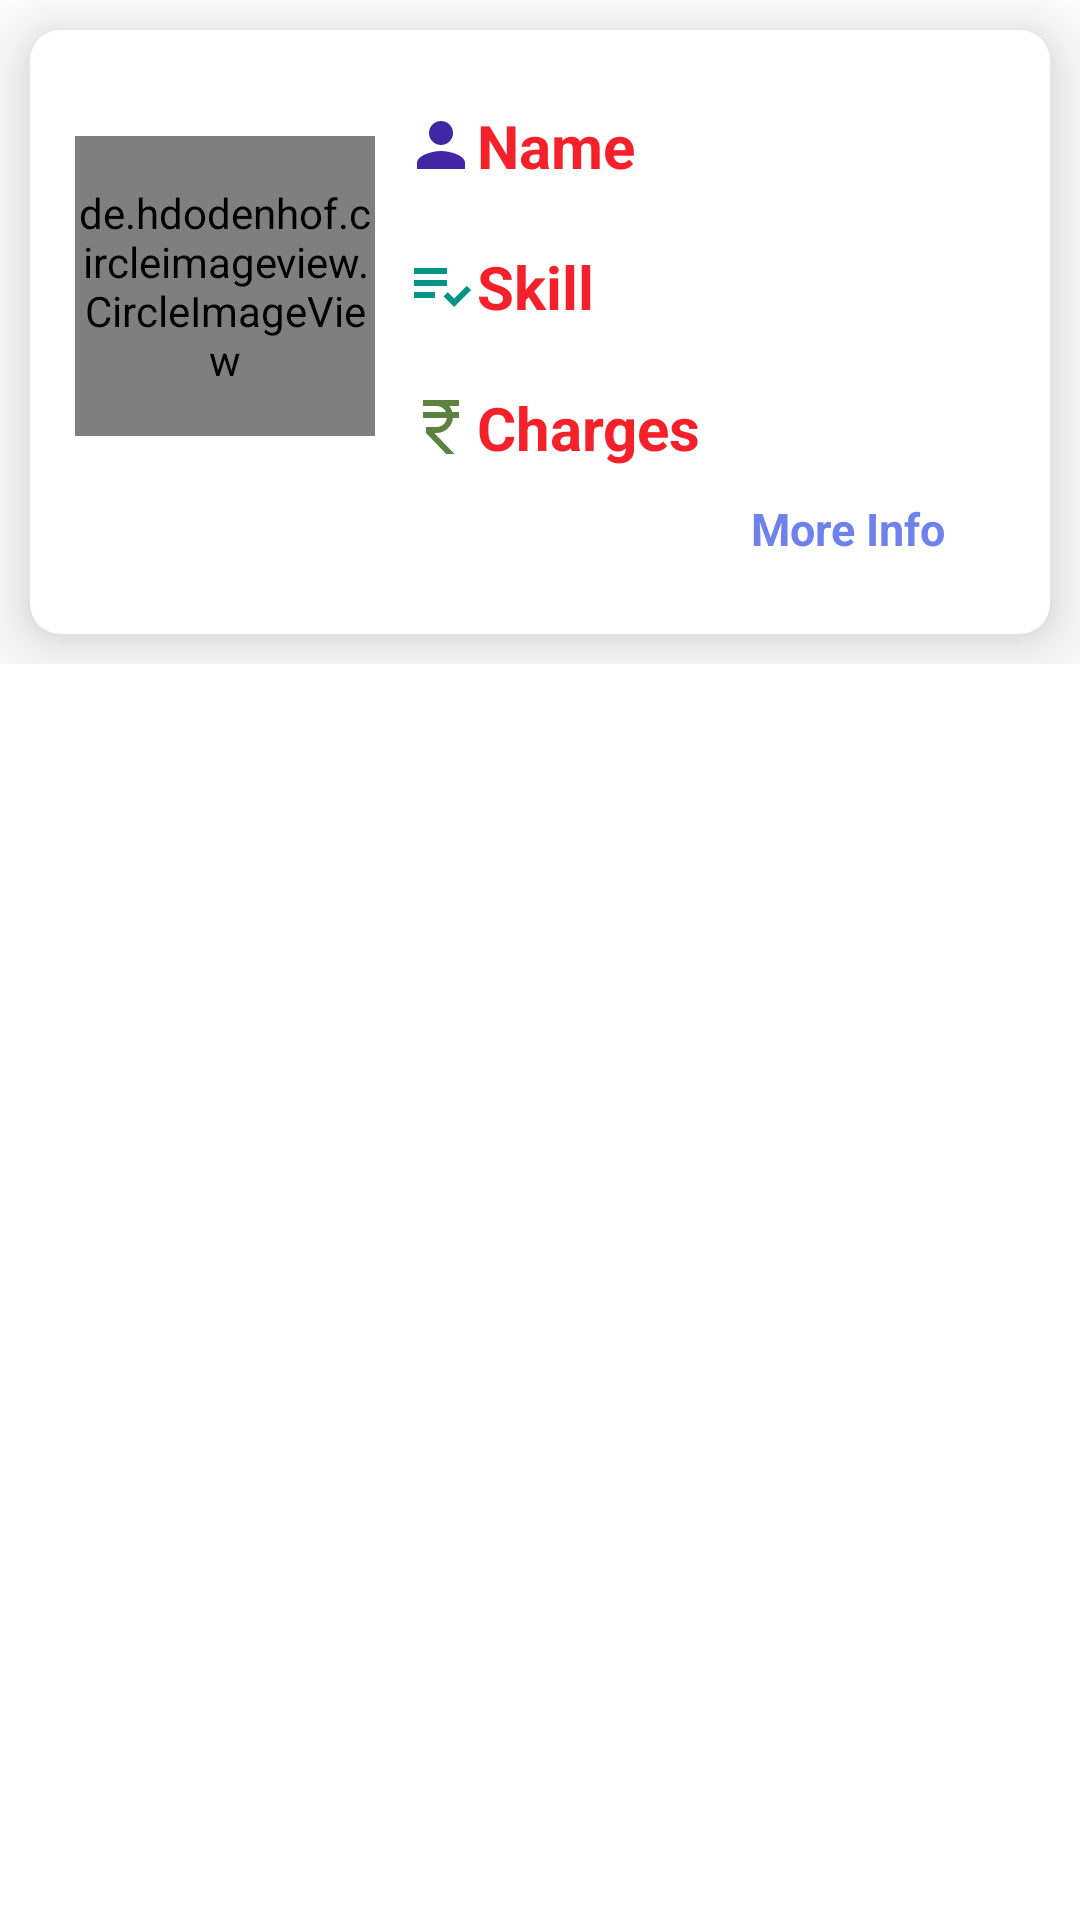

Here is an Android app screen rendered from its layout file. Give the layout XML and the strings, colors and styles it references.
<!-- AndroidManifest.xml: application theme Theme.LabourarPortal -->
<!-- res/layout/activity_show_contractor_info.xml -->
<?xml version="1.0" encoding="utf-8"?>
<LinearLayout xmlns:android="http://schemas.android.com/apk/res/android"
    android:layout_width="match_parent"
    android:layout_height="match_parent"
    xmlns:app="http://schemas.android.com/apk/res-auto">


    <ScrollView
        android:layout_width="match_parent"
        android:layout_height="wrap_content">

        <androidx.cardview.widget.CardView
            android:layout_width="match_parent"
            android:layout_height="wrap_content"
            app:cardCornerRadius="10dp"
            app:cardElevation="15dp"
            android:layout_margin="10dp">

            <LinearLayout
                android:layout_width="match_parent"
                android:layout_height="wrap_content"
                android:orientation="vertical"
                android:layout_margin="15dp">

                <LinearLayout
                    android:layout_width="match_parent"
                    android:layout_height="wrap_content"
                    android:orientation="horizontal">

                    <LinearLayout
                        android:layout_width="wrap_content"
                        android:layout_height="match_parent"
                        android:orientation="vertical"
                        android:gravity="center">

                        <de.hdodenhof.circleimageview.CircleImageView
                            android:id="@+id/img_profile"
                            android:layout_width="100dp"
                            android:layout_height="100dp"/>

                    </LinearLayout>

                    <LinearLayout
                        android:layout_width="match_parent"
                        android:layout_height="wrap_content"
                        android:orientation="vertical">
                        <LinearLayout
                            android:layout_width="match_parent"
                            android:layout_height="wrap_content"
                            android:orientation="vertical">

                            <TextView
                                android:id="@+id/cont_name"
                                android:drawableStart="@drawable/ic_name"
                                android:layout_width="wrap_content"
                                android:layout_height="wrap_content"
                                android:text="Name"
                                android:textSize="20dp"
                                android:textColor="@color/red"
                                android:textStyle="bold"
                                android:layout_margin="10dp"/>

                        </LinearLayout>
                        <LinearLayout
                            android:layout_width="match_parent"
                            android:layout_height="wrap_content"
                            android:orientation="vertical">

                            <TextView
                                android:id="@+id/cont_skill"
                                android:drawableStart="@drawable/ic_skill"
                                android:layout_width="wrap_content"
                                android:layout_height="wrap_content"
                                android:text="Skill"
                                android:textSize="20dp"
                                android:textColor="@color/red"
                                android:textStyle="bold"
                                android:layout_margin="10dp"/>

                        </LinearLayout>
                        <LinearLayout
                            android:layout_width="match_parent"
                            android:layout_height="wrap_content"
                            android:orientation="horizontal">
                            <TextView
                                android:id="@+id/cont_chagres"
                                android:drawableStart="@drawable/ic_charges"
                                android:layout_width="wrap_content"
                                android:layout_height="wrap_content"
                                android:text="Charges"
                                android:textSize="20dp"
                                android:textColor="@color/red"
                                android:textStyle="bold"
                                android:layout_margin="10dp"/>

                        </LinearLayout>
                    </LinearLayout>
                </LinearLayout>
                <TextView
                   android:id="@+id/tv_moreInfo"
                    android:layout_width="wrap_content"
                    android:layout_height="wrap_content"
                    android:layout_gravity="right"
                    android:text="More Info"
                    android:layout_marginRight="20dp"
                    android:layout_marginBottom="10dp"
                    android:textStyle="bold"
                    android:textSize="15dp"
                    android:textColor="@color/blue"/>
            </LinearLayout>

        </androidx.cardview.widget.CardView>

    </ScrollView>

</LinearLayout>
<!-- resources referenced by this layout -->
<resources>
  <color name="blue">#6F82EC</color>
  <color name="red">#F4212A</color>
  <!-- drawable ic_charges (drawable) -->
  <vector android:height="24dp" android:tint="#5D823F"
      android:viewportHeight="24" android:viewportWidth="24"
      android:width="24dp" xmlns:android="http://schemas.android.com/apk/res/android">
      <path android:fillColor="@android:color/white" android:pathData="M13.66,7C13.1,5.82 11.9,5 10.5,5L6,5V3h12v2l-3.26,0c0.48,0.58 0.84,1.26 1.05,2L18,7v2l-2.02,0c-0.25,2.8 -2.61,5 -5.48,5H9.77l6.73,7h-2.77L7,14v-2h3.5c1.76,0 3.22,-1.3 3.46,-3L6,9V7L13.66,7z"/>
  </vector>
  <!-- drawable ic_name (drawable) -->
  <vector android:height="24dp" android:tint="#4227A5"
      android:viewportHeight="24" android:viewportWidth="24"
      android:width="24dp" xmlns:android="http://schemas.android.com/apk/res/android">
      <path android:fillColor="@android:color/white" android:pathData="M12,12c2.21,0 4,-1.79 4,-4s-1.79,-4 -4,-4 -4,1.79 -4,4 1.79,4 4,4zM12,14c-2.67,0 -8,1.34 -8,4v2h16v-2c0,-2.66 -5.33,-4 -8,-4z"/>
  </vector>
  <!-- drawable ic_skill (drawable) -->
  <vector android:autoMirrored="true" android:height="24dp"
      android:tint="#059486" android:viewportHeight="24"
      android:viewportWidth="24" android:width="24dp" xmlns:android="http://schemas.android.com/apk/res/android">
      <path android:fillColor="@android:color/white" android:pathData="M3,10h11v2h-11z"/>
      <path android:fillColor="@android:color/white" android:pathData="M3,6h11v2h-11z"/>
      <path android:fillColor="@android:color/white" android:pathData="M3,14h7v2h-7z"/>
      <path android:fillColor="@android:color/white" android:pathData="M20.59,11.93l-4.25,4.24l-2.12,-2.12l-1.41,1.41l3.53,3.54l5.66,-5.66z"/>
  </vector>
  <style name="Theme.LabourarPortal" parent="Theme.MaterialComponents.DayNight.DarkActionBar">
          
          <item name="colorPrimary">@color/red1</item>
          <item name="colorPrimaryVariant">@color/red</item>
          <item name="colorOnPrimary">@color/white</item>
          
          <item name="colorSecondary">@color/teal_200</item>
          <item name="colorSecondaryVariant">@color/teal_700</item>
          <item name="colorOnSecondary">@color/black</item>
          
          <item name="android:statusBarColor" tools:targetApi="21">?attr/colorPrimaryVariant</item>
          
      </style>
  <color name="red1">#DEF4212A</color>
  <color name="white">#FFFFFFFF</color>
  <color name="teal_200">#FF03DAC5</color>
  <color name="teal_700">#FF018786</color>
  <color name="black">#FF000000</color>
</resources>
